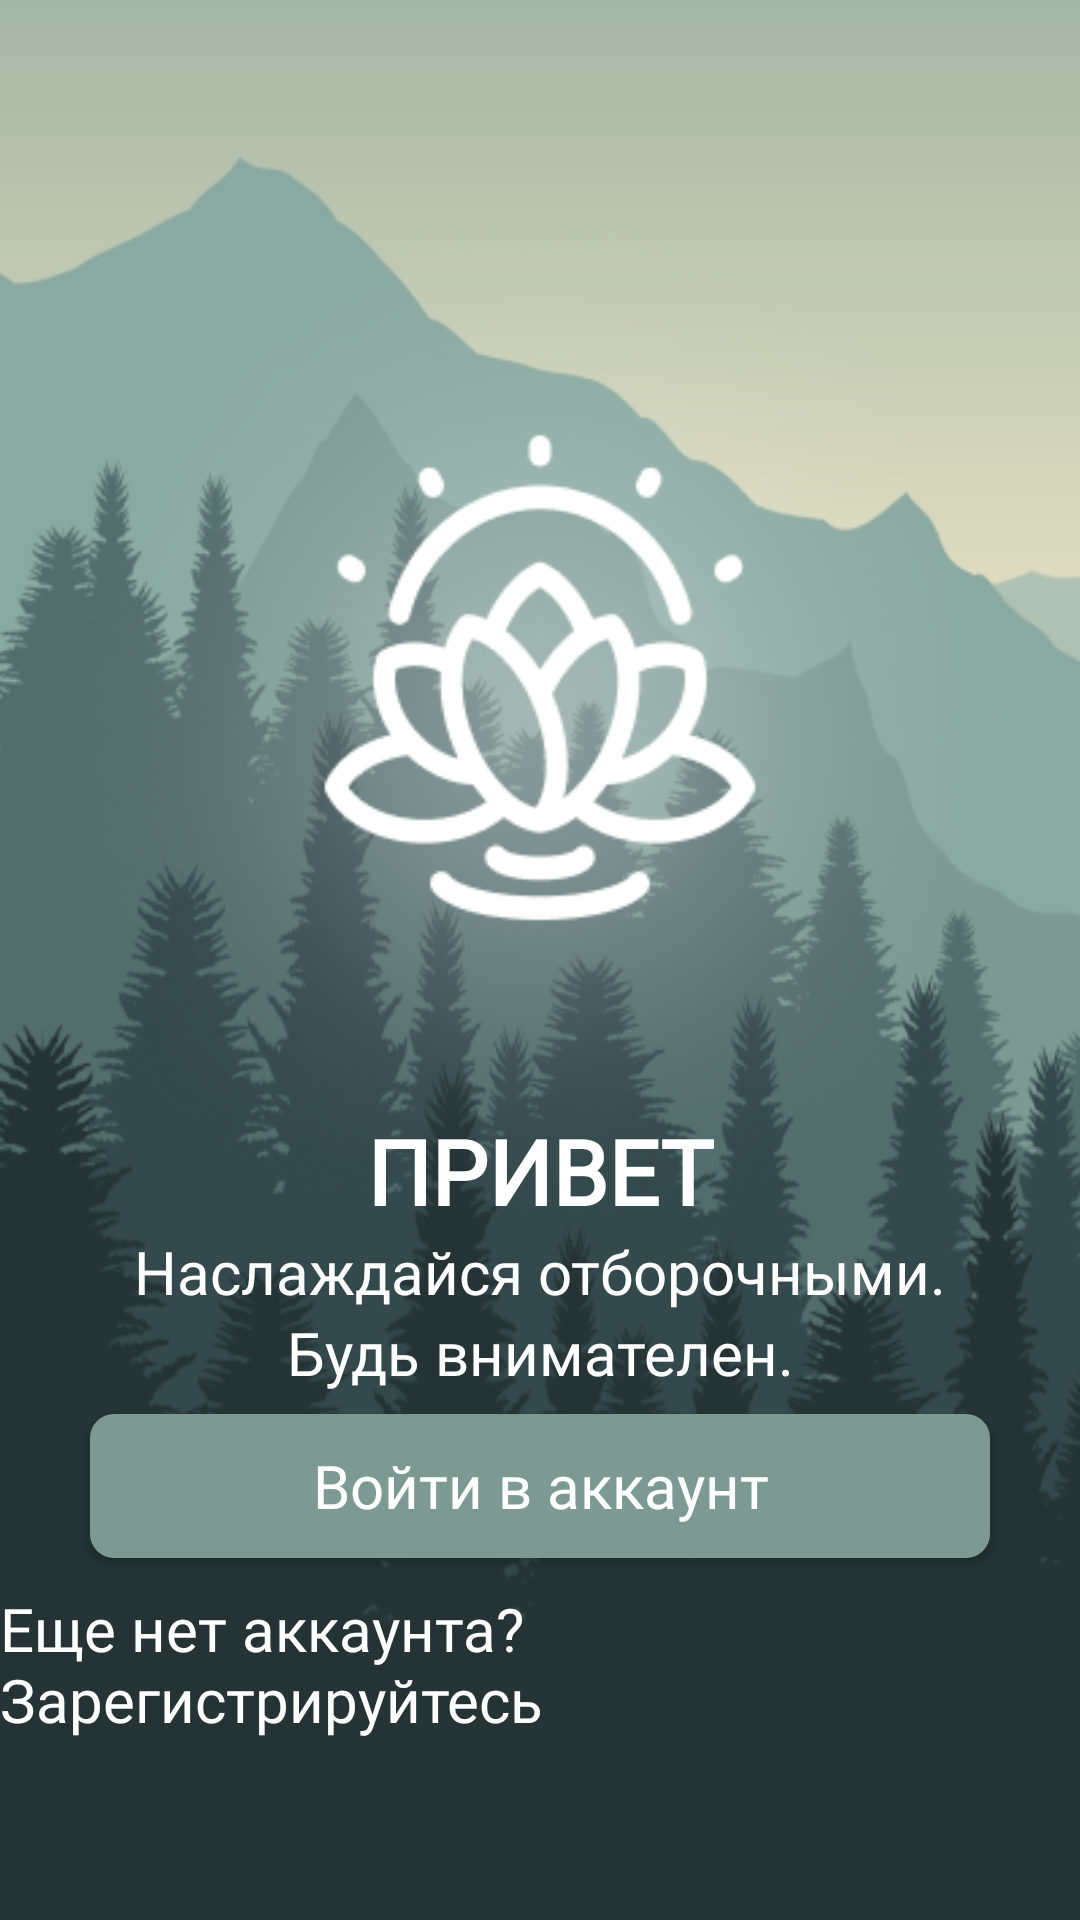

Here is an Android app screen rendered from its layout file. Give the layout XML and the strings, colors and styles it references.
<!-- AndroidManifest.xml: application theme Theme.Up_Mobil -->
<!-- res/layout/activity_onboarding.xml -->
<?xml version="1.0" encoding="utf-8"?>
<androidx.constraintlayout.widget.ConstraintLayout xmlns:android="http://schemas.android.com/apk/res/android"
    xmlns:app="http://schemas.android.com/apk/res-auto"
    xmlns:tools="http://schemas.android.com/tools"
    android:layout_width="match_parent"
    android:layout_height="match_parent"
    tools:context=".Onboarding">

    <ImageView
        android:id="@+id/imageView"
        android:layout_width="wrap_content"
        android:layout_height="wrap_content"
        android:background="@drawable/background"
        app:layout_constraintEnd_toEndOf="parent"
        app:layout_constraintHorizontal_bias="0.0"
        app:layout_constraintStart_toStartOf="parent"
        tools:ignore="MissingConstraints"
        tools:layout_editor_absoluteY="0dp" />

    <ImageView
        android:id="@+id/imageView2"
        android:layout_width="wrap_content"
        android:layout_height="wrap_content"
        android:layout_marginTop="20dp"
        app:layout_constraintEnd_toEndOf="parent"
        app:layout_constraintStart_toStartOf="parent"
        app:layout_constraintTop_toTopOf="@+id/imageView"
        android:src="@drawable/logo"/>

    <TextView
        android:id="@+id/textView"
        android:layout_width="wrap_content"
        android:layout_height="wrap_content"
        android:layout_marginTop="370dp"
        android:text="ПРИВЕТ"
        android:fontFamily="@font/alegreya"
        android:textStyle="bold"
        android:textColor="@color/white"
        android:textSize="30dp"
        app:layout_constraintEnd_toEndOf="parent"
        app:layout_constraintStart_toStartOf="parent"
        app:layout_constraintTop_toTopOf="parent" />

    <TextView
        android:id="@+id/textView2"
        android:layout_width="wrap_content"
        android:layout_height="wrap_content"
        android:text="Наслаждайся отборочными."
        android:textColor="@color/white"
        android:textSize="20dp"
        android:fontFamily="@font/alegreya_sans"
        app:layout_constraintEnd_toEndOf="parent"
        app:layout_constraintStart_toStartOf="parent"
        app:layout_constraintTop_toBottomOf="@+id/textView" />

    <TextView
        android:id="@+id/textView3"
        android:layout_width="wrap_content"
        android:layout_height="wrap_content"
        android:text="Будь внимателен."
        android:fontFamily="@font/alegreya_sans"
        android:textColor="@color/white"
        android:textSize="20dp"
        app:layout_constraintEnd_toEndOf="parent"
        app:layout_constraintStart_toStartOf="parent"
        app:layout_constraintTop_toBottomOf="@+id/textView2" />

    <TextView
        android:id="@+id/textView4"
        android:layout_width="wrap_content"
        android:layout_height="wrap_content"
        android:text="Делай хорошо."
        android:textColor="@color/white"
        android:fontFamily="@font/alegreya_sans"
        android:textSize="20dp"
        app:layout_constraintEnd_toEndOf="parent"
        app:layout_constraintStart_toStartOf="parent"
        app:layout_constraintTop_toBottomOf="@+id/textView3" />

    <android.widget.Button
        android:id="@+id/button"
        android:layout_width="300dp"
        android:layout_height="wrap_content"
        android:background="@drawable/button"
        android:onClick="onClickLogin"
        android:text="Войти в аккаунт"
        android:fontFamily="@font/alegreya_sans"
        android:textColor="@color/white"
        android:textSize="20dp"
        android:textAllCaps="false"
        android:layout_marginBottom="10dp"
        app:layout_constraintBottom_toTopOf="@+id/textView5"
        app:layout_constraintEnd_toEndOf="parent"
        app:layout_constraintStart_toStartOf="parent" />

    <TextView
        android:id="@+id/textView5"
        android:layout_width="wrap_content"
        android:layout_height="wrap_content"
        android:text="Еще нет аккаунта? Зарегистрируйтесь"
        android:textColor="@color/white"
        android:textSize="20dp"
        android:fontFamily="@font/alegreya_sans"
        android:layout_marginBottom="60dp"
        app:layout_constraintBottom_toBottomOf="@+id/imageView"
        android:onClick="onClickRegister"
        app:layout_constraintEnd_toEndOf="parent"
        app:layout_constraintStart_toStartOf="parent" />

</androidx.constraintlayout.widget.ConstraintLayout>
<!-- resources referenced by this layout -->
<resources>
  <color name="white">#FFFFFFFF</color>
  <!-- drawable background: png bitmap (drawable, 107993 bytes) -->
  <!-- drawable button (drawable) -->
  <?xml version="1.0" encoding="utf-8"?>
  <shape xmlns:android="http://schemas.android.com/apk/res/android">
  <solid android:color="@color/button"/>
      <corners android:radius="8dp"/>
  </shape>
  <!-- drawable logo: png bitmap (drawable, 48581 bytes) -->
  <style name="Theme.Up_Mobil" parent="Theme.MaterialComponents.DayNight.DarkActionBar">
          
          <item name="colorPrimary">@color/theme</item>
          <item name="colorPrimaryVariant">@color/background</item>
          <item name="colorOnPrimary">@color/white</item>
          
          <item name="colorSecondary">@color/teal_200</item>
          <item name="colorSecondaryVariant">@color/teal_700</item>
          <item name="colorOnSecondary">@color/black</item>
          
          <item name="android:statusBarColor">?attr/colorPrimaryVariant</item>
          
      </style>
  <color name="button">#7C9A92</color>
  <color name="theme">#286454</color>
  <color name="background">#253334</color>
  <color name="teal_200">#FF03DAC5</color>
  <color name="teal_700">#FF018786</color>
  <color name="black">#FF000000</color>
</resources>
